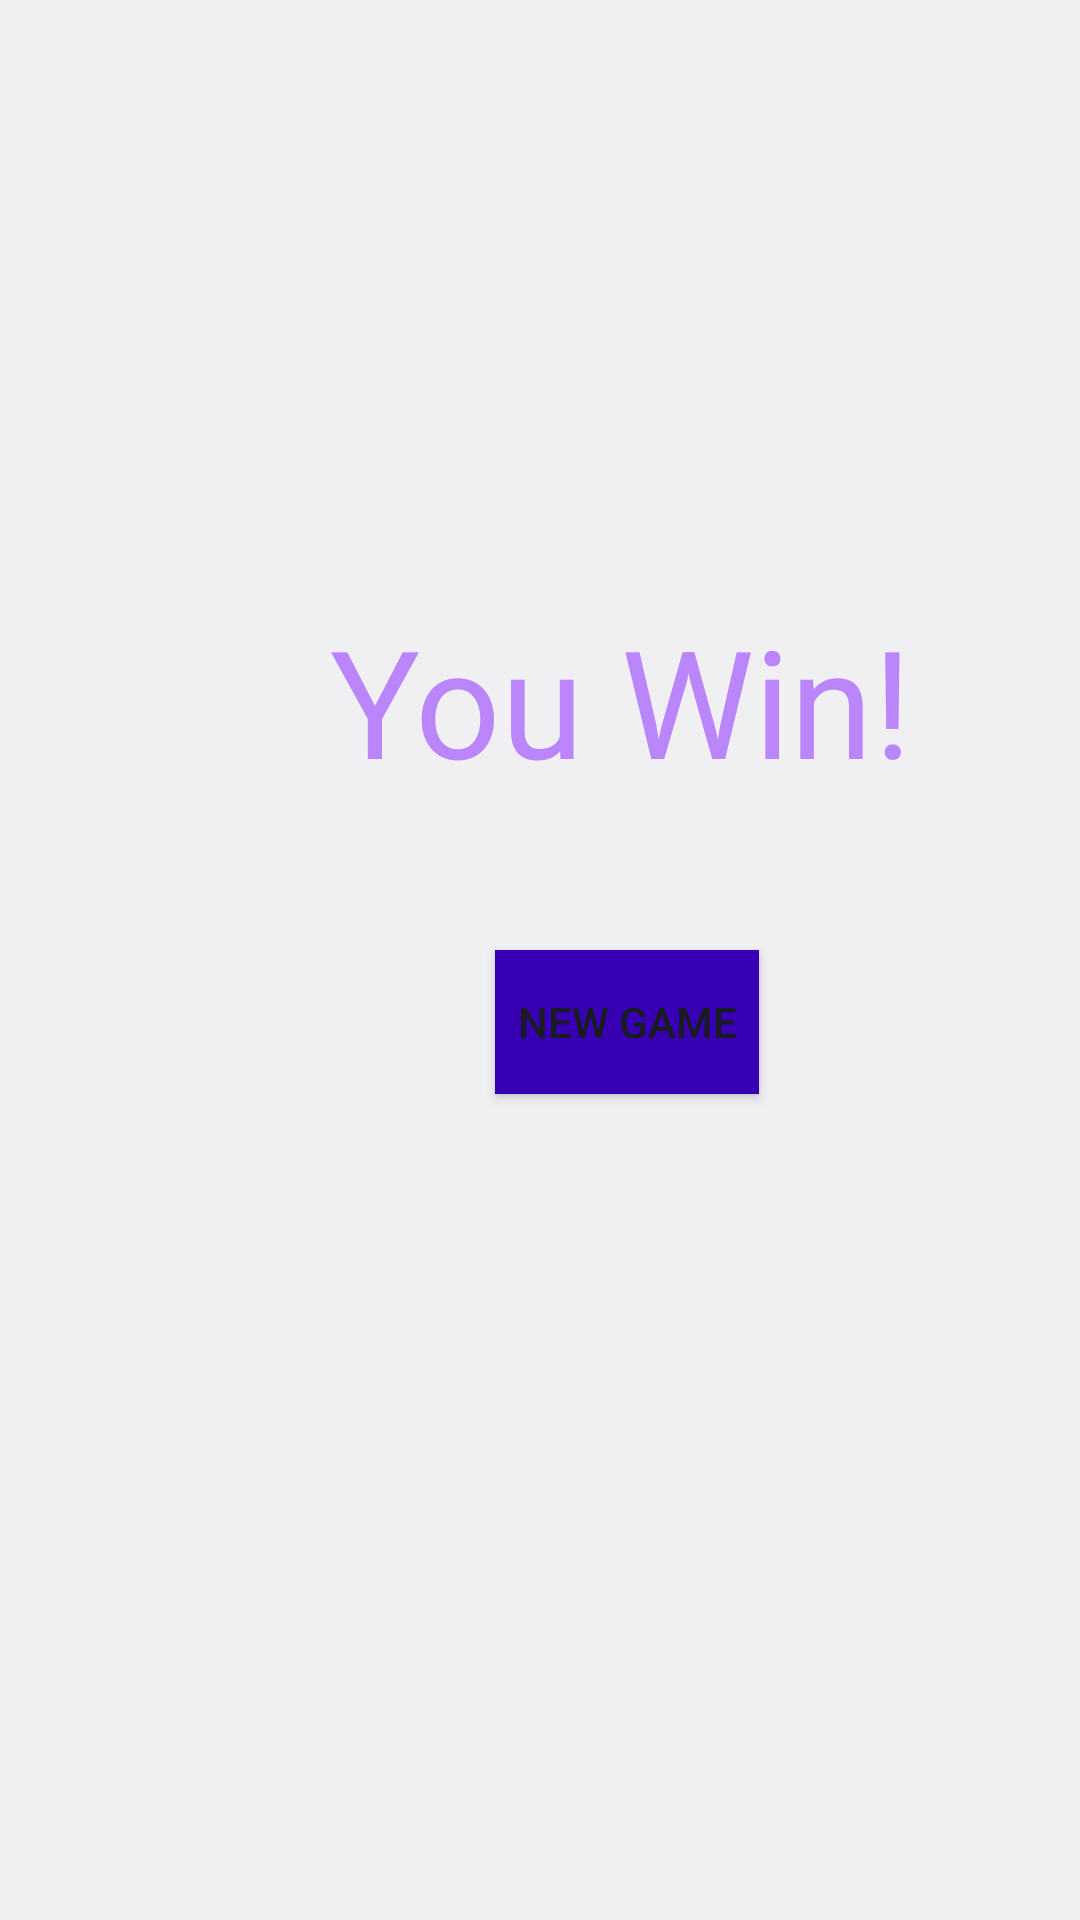

Write the Android layout XML for this screen, with the resource values it uses.
<!-- AndroidManifest.xml: application theme Theme.GameTest -->
<!-- res/layout/win_screen.xml -->
<?xml version="1.0" encoding="utf-8"?>
<LinearLayout xmlns:android="http://schemas.android.com/apk/res/android"
    android:orientation="vertical"
    android:layout_width="match_parent"
    android:layout_height="match_parent">

    <TextView
        android:layout_width="wrap_content"
        android:layout_height="wrap_content"
        android:text="You Win!"
        android:textSize="50dp"
        android:layout_marginLeft="110dp"
        android:layout_marginTop="200dp"
        android:textColor="@color/purple_200"/>

    <Button
        android:id="@+id/winNewGameButton"
        android:layout_width="wrap_content"
        android:layout_height="wrap_content"
        android:background="@color/purple_700"
        android:layout_marginStart="165dp"
        android:layout_marginTop="50dp"
        android:text="New Game"/>

</LinearLayout>
<!-- resources referenced by this layout -->
<resources>
  <color name="purple_200">#FFBB86FC</color>
  <color name="purple_700">#FF3700B3</color>
  <style name="Theme.GameTest" parent="android:Theme.DeviceDefault.DayNight" />
</resources>
